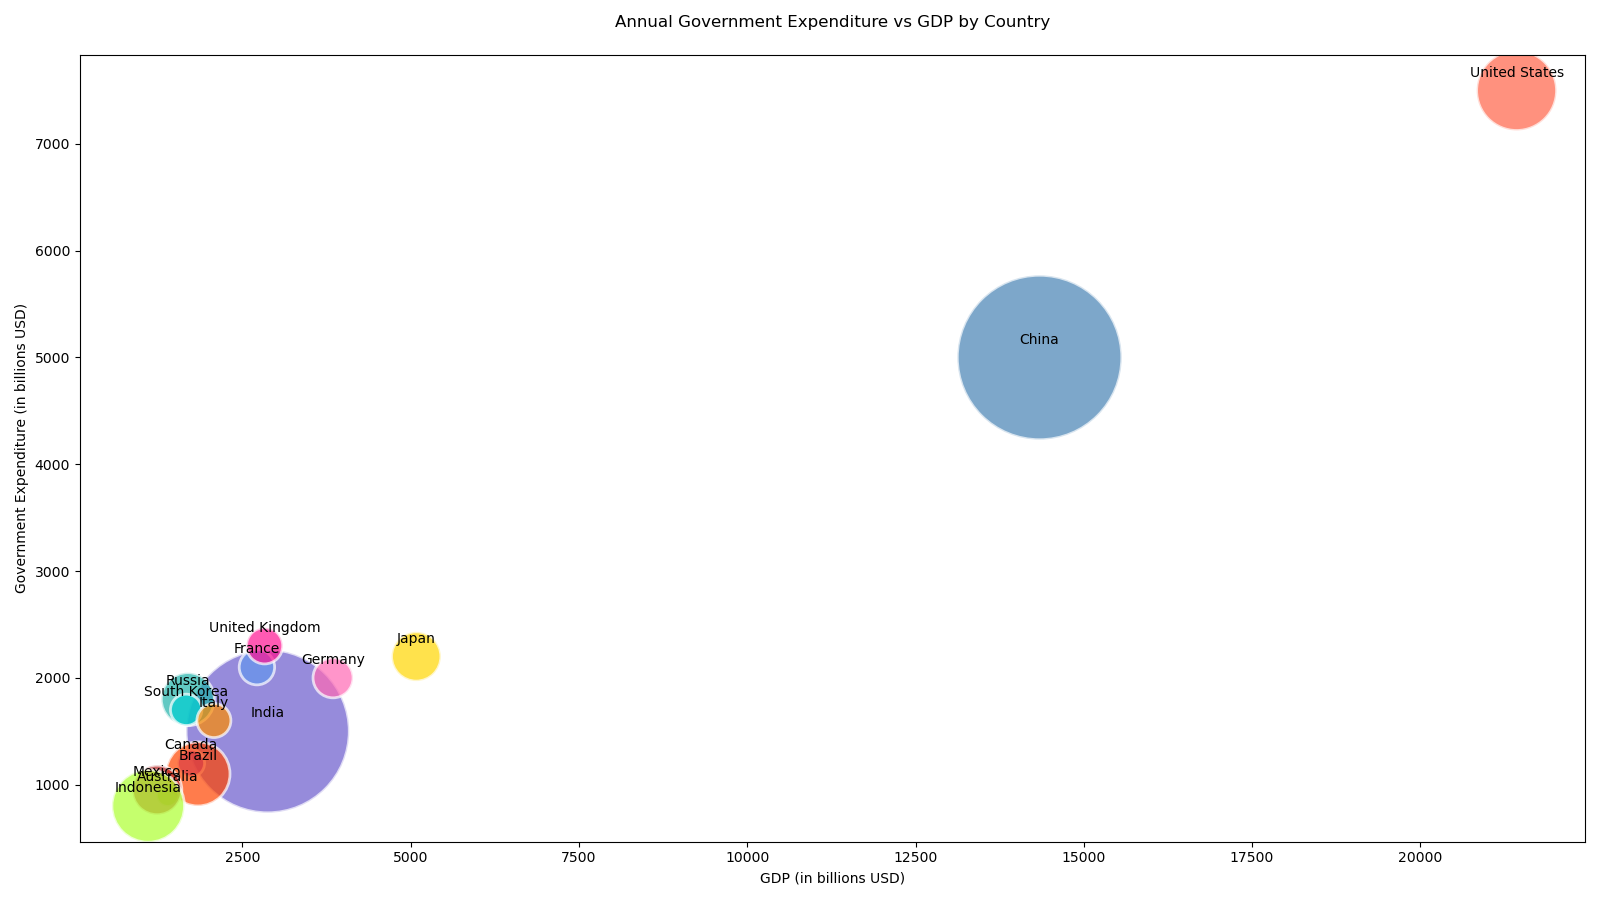

Source data for this figure (header and first rows):
Country, Government Expenditure, GDP, Population
United States, 7500, 21429, 331
China, 5000, 14342, 1402
India, 1500, 2875, 1380
Russia, 1800, 1689, 146
Japan, 2200, 5082, 126
Germany, 2000, 3846, 83
Canada, 1200, 1736, 38
Brazil, 1100, 1839, 213
Australia, 900, 1390, 26
France, 2100, 2715, 65
United Kingdom, 2300, 2829, 68
South Korea, 1700, 1664, 51
Italy, 1600, 2076, 60
Mexico, 950, 1232, 127
Indonesia, 800, 1100, 273
